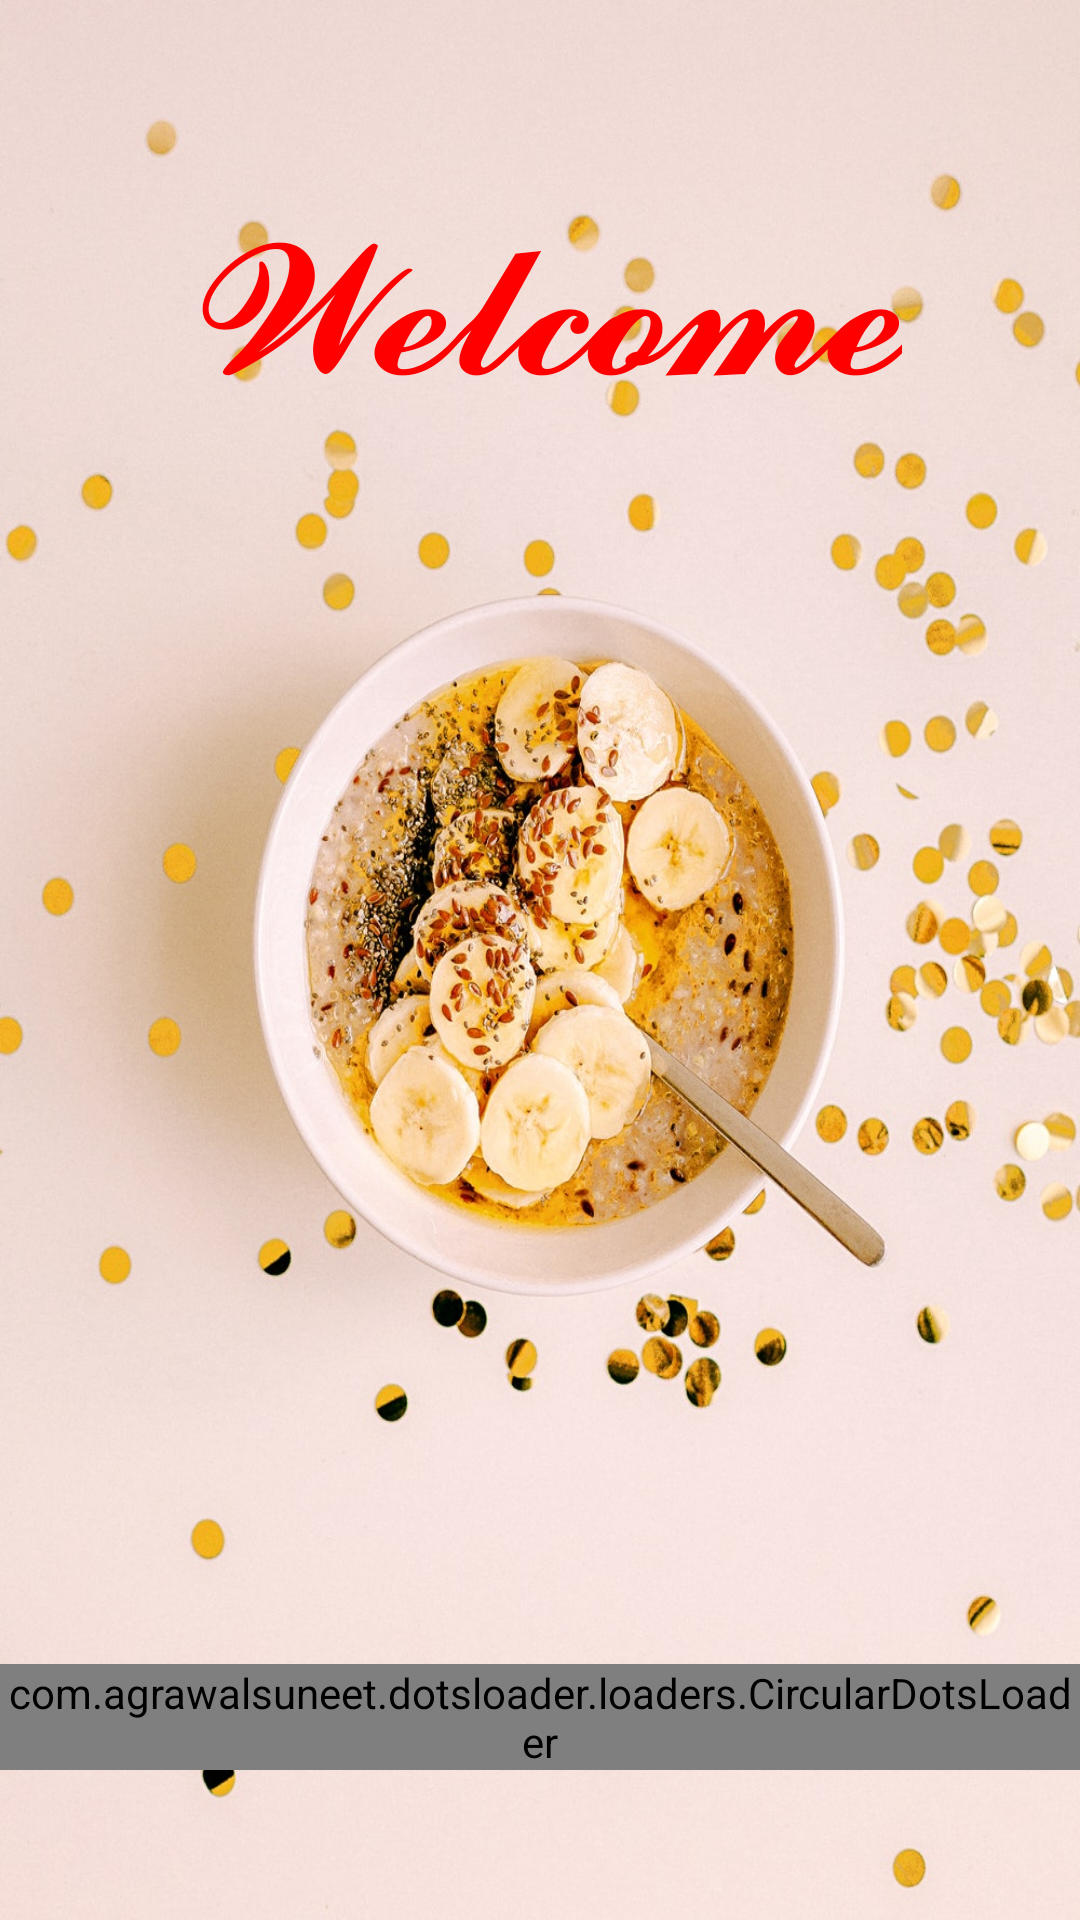

This screen was rendered from an Android layout file. Write that file and the resources it references.
<!-- AndroidManifest.xml: application theme AppTheme -->
<!-- res/layout/activity_splash.xml -->
<?xml version="1.0" encoding="utf-8"?>
<androidx.constraintlayout.widget.ConstraintLayout xmlns:android="http://schemas.android.com/apk/res/android"
    xmlns:app="http://schemas.android.com/apk/res-auto"
    xmlns:tools="http://schemas.android.com/tools"
    android:layout_width="match_parent"
    android:layout_height="match_parent"
    android:orientation="vertical"
    tools:context=".SplashActivity"
    android:background="@drawable/splash"
    >


    <TextView
        android:layout_width="wrap_content"
        android:layout_height="wrap_content"
        android:layout_gravity="center"
        android:layout_marginTop="50dp"
        android:text="𝓦𝓮𝓵𝓬𝓸𝓶𝓮"
        android:textColor="#ff0000"
        android:textSize="70sp"
        app:layout_constraintEnd_toEndOf="parent"
        app:layout_constraintStart_toStartOf="parent"
        app:layout_constraintTop_toTopOf="parent" />

    <com.agrawalsuneet.dotsloader.loaders.CircularDotsLoader

        android:layout_width="wrap_content"
        android:layout_height="wrap_content"
        android:layout_gravity="center"
        android:layout_marginBottom="50dp"
        app:layout_constraintBottom_toBottomOf="parent"
        app:layout_constraintEnd_toEndOf="parent"
        app:layout_constraintStart_toStartOf="parent"
        app:loader_animDur="90"
        app:loader_bigCircleRadius="25dp"
        app:loader_circleRadius="7dp"
        app:loader_defaultColor="#0000FF"
        app:loader_firstShadowColor="#00FF00"
        app:loader_secondShadowColor="#FF9800"
        app:loader_selectedColor="#FF0000"
        app:loader_showRunningShadow="true" />

</androidx.constraintlayout.widget.ConstraintLayout>
<!-- resources referenced by this layout -->
<resources>
  <!-- drawable splash: jpg bitmap (drawable, 221542 bytes) -->
  <style name="AppTheme" parent="Theme.AppCompat.Light.DarkActionBar">
          
          <item name="colorPrimary">@color/colorPrimary</item>
          <item name="colorPrimaryDark">@color/colorPrimaryDark</item>
          <item name="colorAccent">@color/colorAccent</item>
      </style>
  <color name="colorPrimary">#008577</color>
  <color name="colorPrimaryDark">#323832</color>
  <color name="colorAccent">#000000</color>
</resources>
